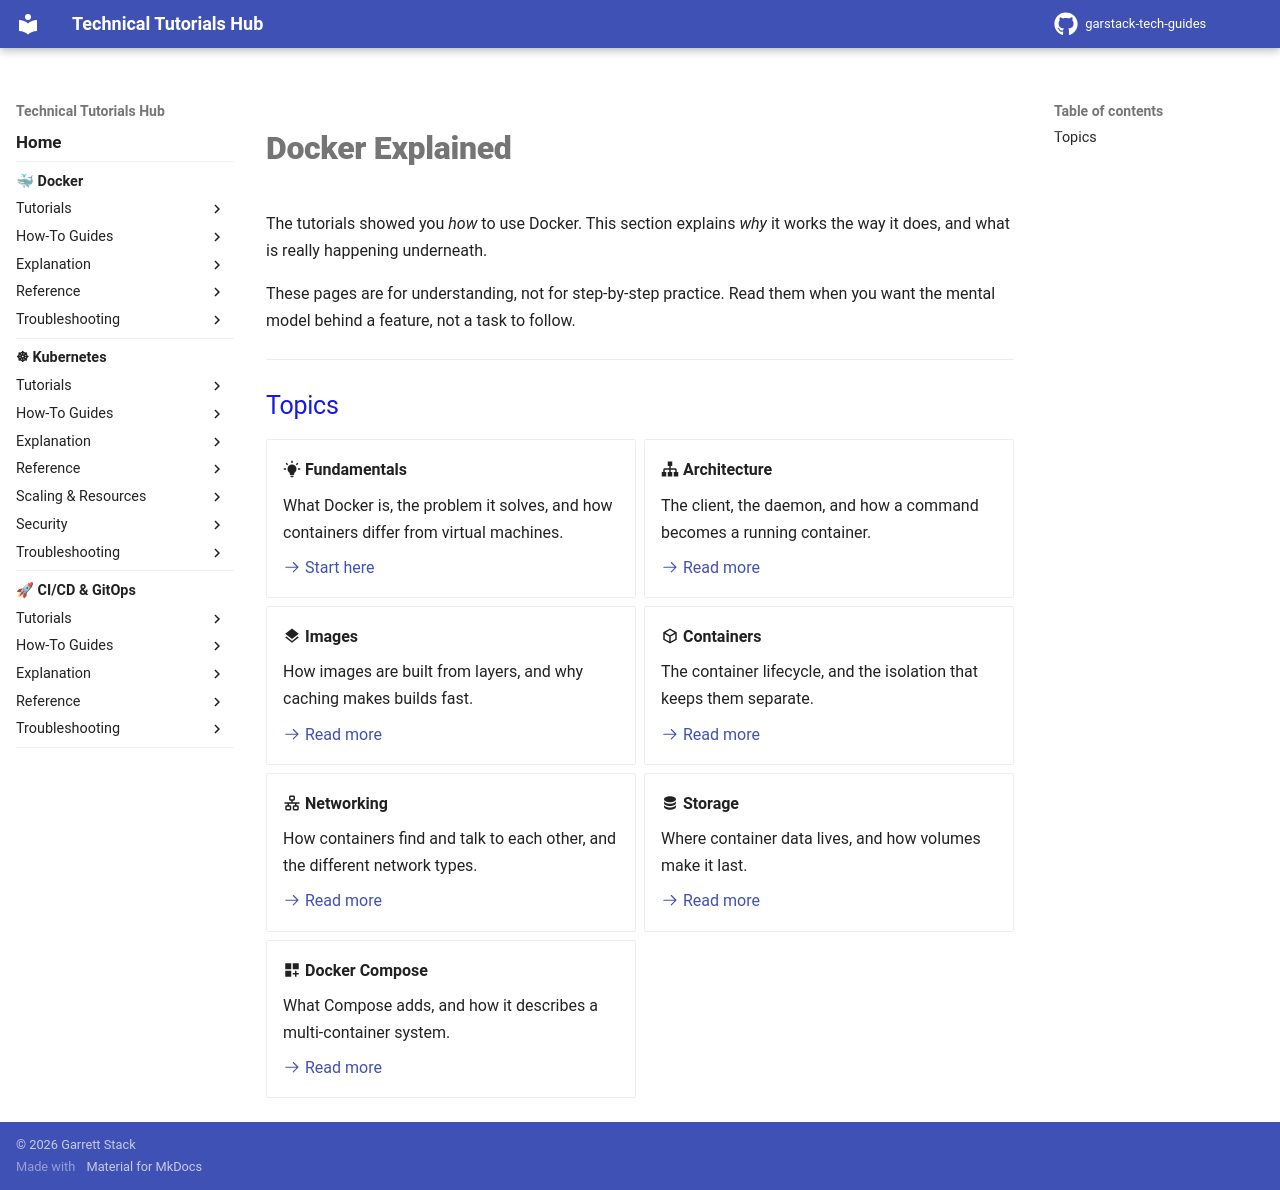

repository: garstack1/gstack-tech-guides · page: docker/explanation/fundamentals/index.html · generator: mkdocs

# Docker Explained

The tutorials showed you *how* to use Docker. This section explains *why* it works the way it does, and what is really happening underneath.

These pages are for understanding, not for step-by-step practice. Read them when you want the mental model behind a feature, not a task to follow.

---

## Topics

<div class="grid cards" markdown>

-   :material-lightbulb-on: **Fundamentals**

    What Docker is, the problem it solves, and how containers differ from virtual machines.

    [:octicons-arrow-right-24: Start here](fundamentals/what-is-docker.md)

-   :material-sitemap: **Architecture**

    The client, the daemon, and how a command becomes a running container.

    [:octicons-arrow-right-24: Read more](architecture/docker-architecture.md)

-   :material-layers: **Images**

    How images are built from layers, and why caching makes builds fast.

    [:octicons-arrow-right-24: Read more](images/images.md)

-   :material-cube-outline: **Containers**

    The container lifecycle, and the isolation that keeps them separate.

    [:octicons-arrow-right-24: Read more](containers/container-lifecycle.md)

-   :material-lan: **Networking**

    How containers find and talk to each other, and the different network types.

    [:octicons-arrow-right-24: Read more](networking/networking.md)

-   :material-database: **Storage**

    Where container data lives, and how volumes make it last.

    [:octicons-arrow-right-24: Read more](storage/storage.md)

-   :material-view-grid-plus: **Docker Compose**

    What Compose adds, and how it describes a multi-container system.

    [:octicons-arrow-right-24: Read more](docker-compose/docker-compose.md)

</div>
